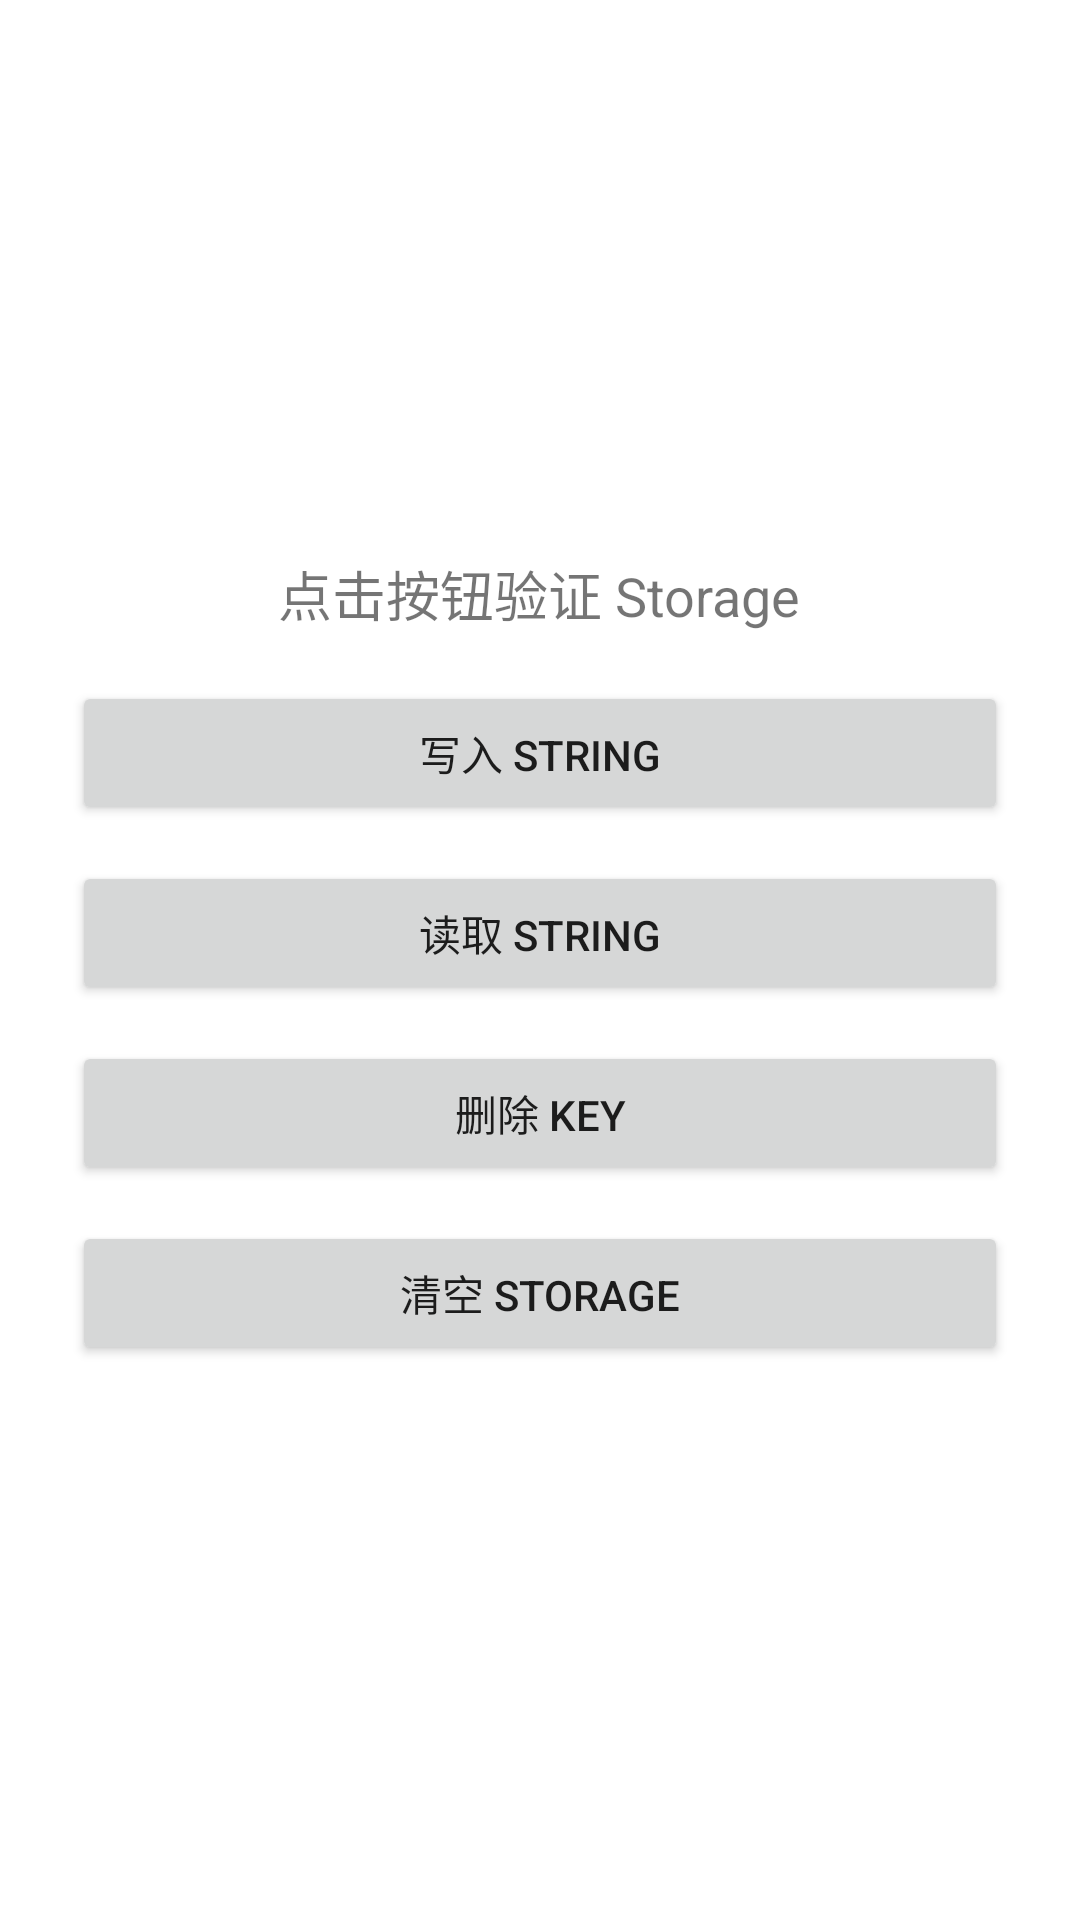

Layout XML and referenced resources for this Android screen:
<!-- AndroidManifest.xml: application theme Theme.Zds -->
<!-- res/layout/activity_storage_demo.xml -->
<?xml version="1.0" encoding="utf-8"?>
<LinearLayout xmlns:android="http://schemas.android.com/apk/res/android"
    android:layout_width="match_parent"
    android:layout_height="match_parent"
    android:gravity="center"
    android:orientation="vertical"
    android:padding="24dp">

    <TextView
        android:id="@+id/tvResult"
        android:layout_width="wrap_content"
        android:layout_height="wrap_content"
        android:text="点击按钮验证 Storage"
        android:textSize="18sp" />

    <Button
        android:id="@+id/btnPutString"
        android:layout_width="match_parent"
        android:layout_height="wrap_content"
        android:layout_marginTop="16dp"
        android:text="写入 String" />

    <Button
        android:id="@+id/btnGetString"
        android:layout_width="match_parent"
        android:layout_height="wrap_content"
        android:layout_marginTop="12dp"
        android:text="读取 String" />

    <Button
        android:id="@+id/btnRemoveKey"
        android:layout_width="match_parent"
        android:layout_height="wrap_content"
        android:layout_marginTop="12dp"
        android:text="删除 Key" />

    <Button
        android:id="@+id/btnClearStorage"
        android:layout_width="match_parent"
        android:layout_height="wrap_content"
        android:layout_marginTop="12dp"
        android:text="清空 Storage" />
</LinearLayout>
<!-- resources referenced by this layout -->
<resources>
  <style name="Theme.Zds" parent="Theme.MaterialComponents.DayNight.DarkActionBar">
          
          <item name="colorPrimary">@color/purple_500</item>
          <item name="colorPrimaryVariant">@color/purple_700</item>
          <item name="colorOnPrimary">@color/white</item>
          
          <item name="colorSecondary">@color/teal_200</item>
          <item name="colorSecondaryVariant">@color/teal_700</item>
          <item name="colorOnSecondary">@color/black</item>
          
          <item name="android:statusBarColor">?attr/colorPrimaryVariant</item>
          
      </style>
  <!-- not gathered from this repository: default colours our renderer supplied (Android Studio template values) -->
  <color name="purple_500">#FF6200EE</color>
  <color name="purple_700">#FF3700B3</color>
  <color name="teal_200">#FF03DAC5</color>
  <color name="teal_700">#FF018786</color>
  <color name="black">#FF000000</color>
  <color name="white">#FFFFFFFF</color>
</resources>
